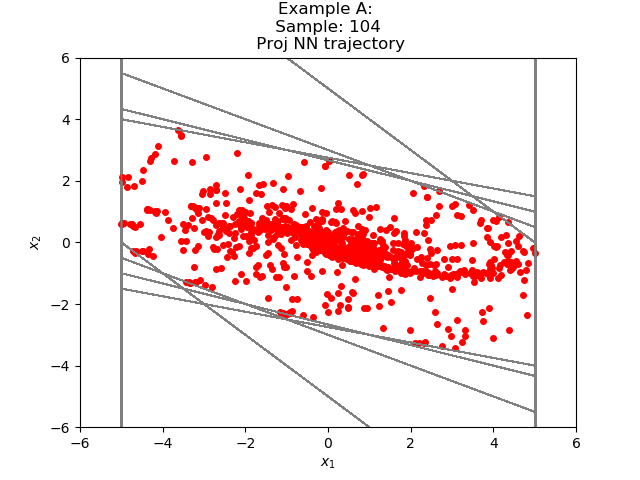

The data file committed next to this chart (first rows):
-1.042486755780019703e+00, 1.120538615544095951e+00
7.805180549621582031e-02, 6.527938246726989746e-01
7.308456301689147949e-01, 2.678523957729339600e-01
9.986980259418487549e-01, -6.143718957901000977e-03
9.925542771816253662e-01, -1.705267876386642456e-01
8.220275193452835083e-01, -2.366838455200195312e-01
5.853436589241027832e-01, -2.429373413324356079e-01
3.424063175916671753e-01, -2.042848765850067139e-01
1.381214559078216553e-01, -1.371646374464035034e-01
9.568184614181518555e-04, -6.878709793090820312e-02
